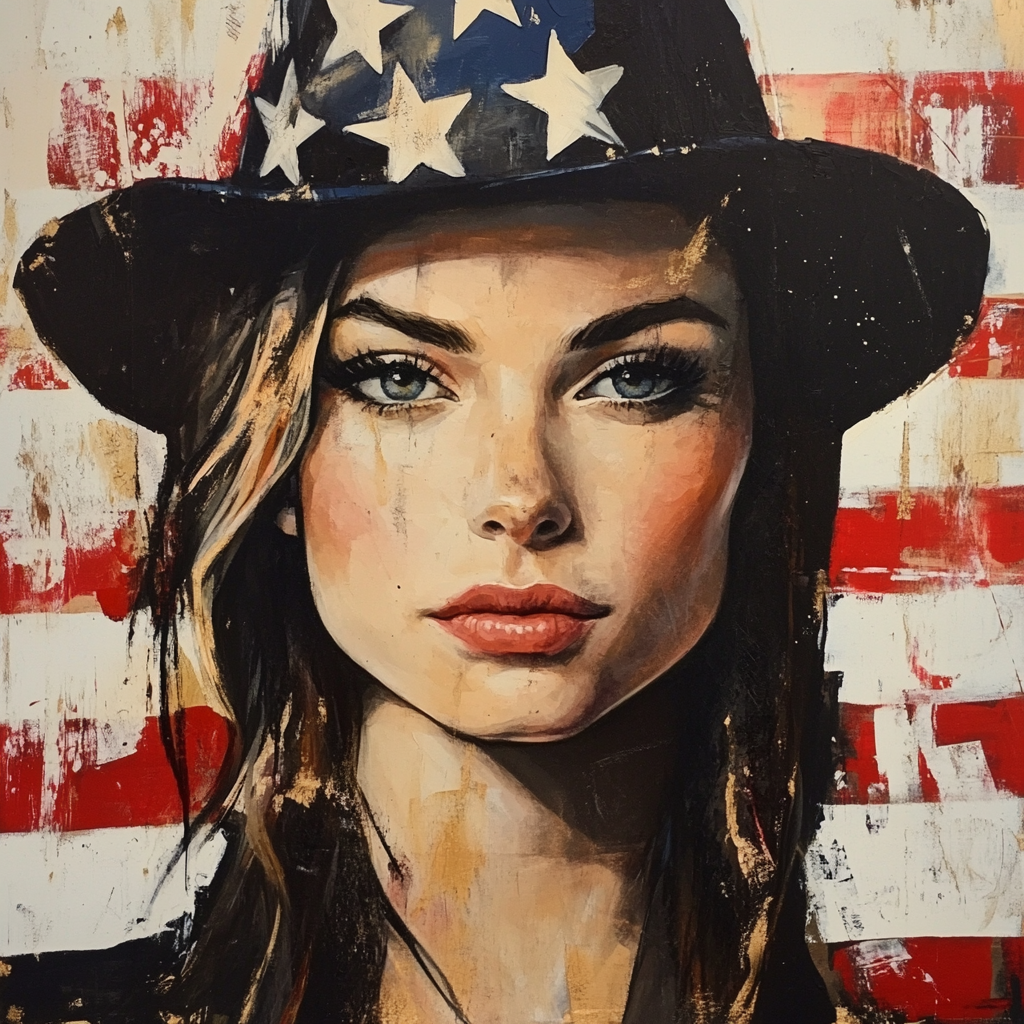
Generation parameters embedded in this image by Midjourney (PNG 'Description' text chunk):
American woman --v 6.1 Job ID: e44f0631-3a00-4eda-8445-9117b766e69d